Photos from the image-classification dataset "DE_6205_2HP" in the GitHub repository laexl/love-xyellow-lemon-. Its 10 classes are: normal, ball14, ball21, ball7, inner14, inner21, inner7, outer14, outer21, outer7.

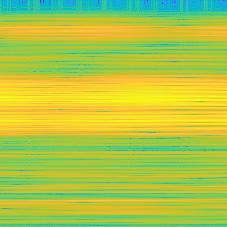
Label: outer7

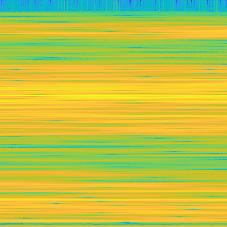
Label: outer14

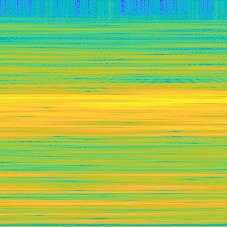
Label: ball7

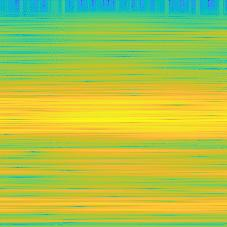
Label: inner21

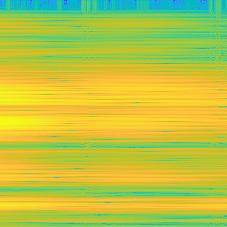
Label: outer21

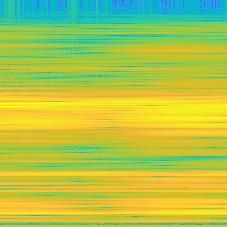
Label: ball14
